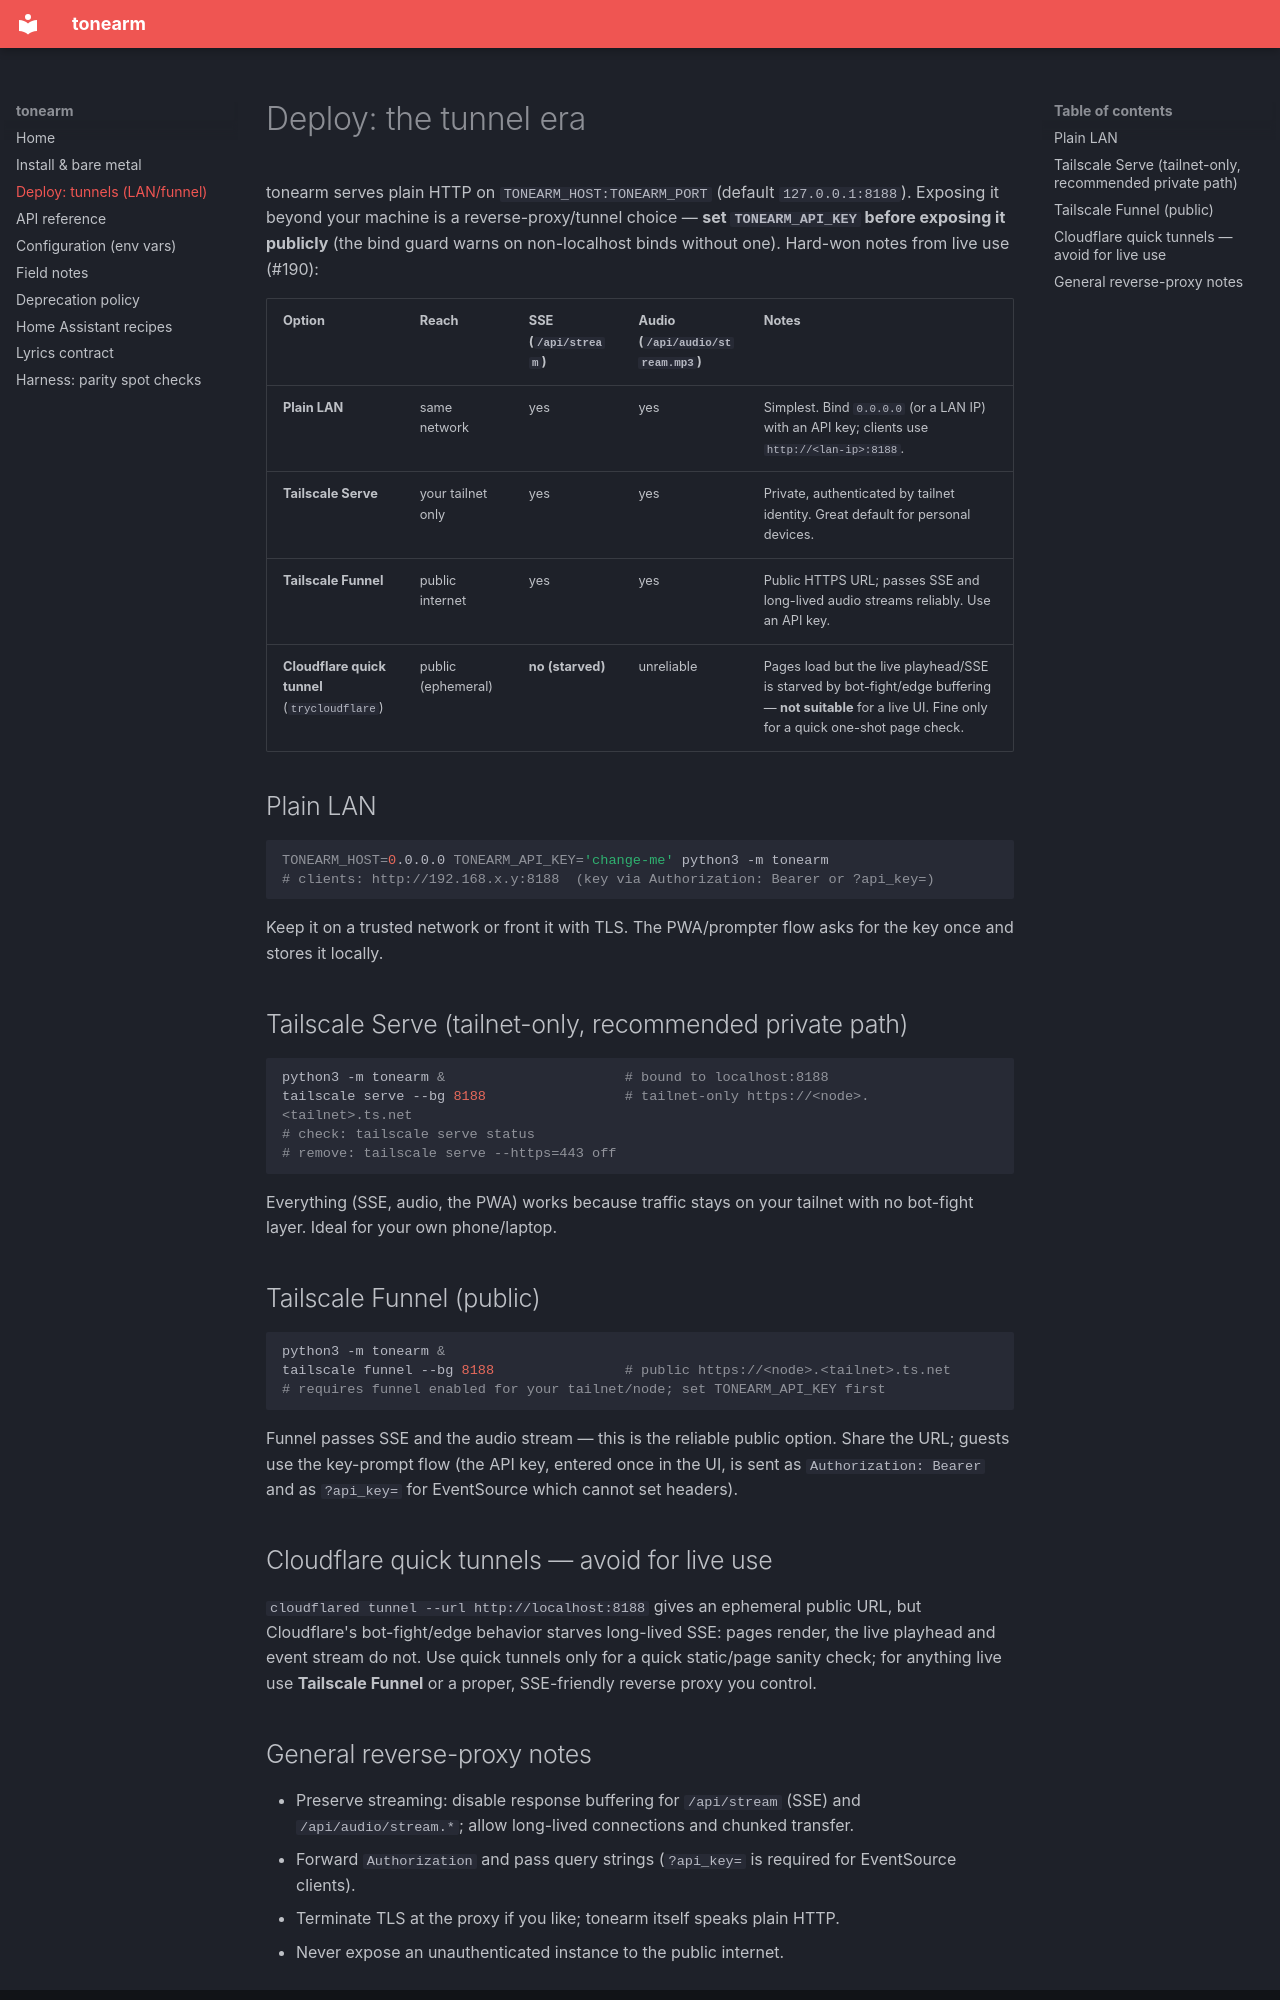

repository: CloudCompile/tonearm · page: deploy-tunnels/index.html · generator: mkdocs

# Deploy: the tunnel era

tonearm serves plain HTTP on `TONEARM_HOST:TONEARM_PORT` (default
`127.0.0.1:8188`). Exposing it beyond your machine is a reverse-proxy/tunnel
choice — **set `TONEARM_API_KEY` before exposing it publicly** (the bind guard
warns on non-localhost binds without one). Hard-won notes from live use (#190):

| Option | Reach | SSE (`/api/stream`) | Audio (`/api/audio/stream.mp3`) | Notes |
|---|---|---|---|---|
| **Plain LAN** | same network | yes | yes | Simplest. Bind `0.0.0.0` (or a LAN IP) with an API key; clients use `http://<lan-ip>:8188`. |
| **Tailscale Serve** | your tailnet only | yes | yes | Private, authenticated by tailnet identity. Great default for personal devices. |
| **Tailscale Funnel** | public internet | yes | yes | Public HTTPS URL; passes SSE and long-lived audio streams reliably. Use an API key. |
| **Cloudflare quick tunnel** (`trycloudflare`) | public (ephemeral) | **no (starved)** | unreliable | Pages load but the live playhead/SSE is starved by bot-fight/edge buffering — **not suitable** for a live UI. Fine only for a quick one-shot page check. |

## Plain LAN

```bash
TONEARM_HOST=0.0.0.0 TONEARM_API_KEY='change-me' python3 -m tonearm
# clients: http://192.168.x.y:8188  (key via Authorization: Bearer or ?api_key=)
```

Keep it on a trusted network or front it with TLS. The PWA/prompter flow asks for
the key once and stores it locally.

## Tailscale Serve (tailnet-only, recommended private path)

```bash
python3 -m tonearm &                      # bound to localhost:8188
tailscale serve --bg 8188                 # tailnet-only https://<node>.<tailnet>.ts.net
# check: tailscale serve status
# remove: tailscale serve --https=443 off
```

Everything (SSE, audio, the PWA) works because traffic stays on your tailnet with
no bot-fight layer. Ideal for your own phone/laptop.

## Tailscale Funnel (public)

```bash
python3 -m tonearm &
tailscale funnel --bg 8188                # public https://<node>.<tailnet>.ts.net
# requires funnel enabled for your tailnet/node; set TONEARM_API_KEY first
```

Funnel passes SSE and the audio stream — this is the reliable public option. Share
the URL; guests use the key-prompt flow (the API key, entered once in the UI, is
sent as `Authorization: Bearer` and as `?api_key=` for EventSource which cannot
set headers).

## Cloudflare quick tunnels — avoid for live use

`cloudflared tunnel --url http://localhost:8188` gives an ephemeral public URL,
but Cloudflare's bot-fight/edge behavior starves long-lived SSE: pages render,
the live playhead and event stream do not. Use quick tunnels only for a quick
static/page sanity check; for anything live use **Tailscale Funnel** or a proper,
SSE-friendly reverse proxy you control.
